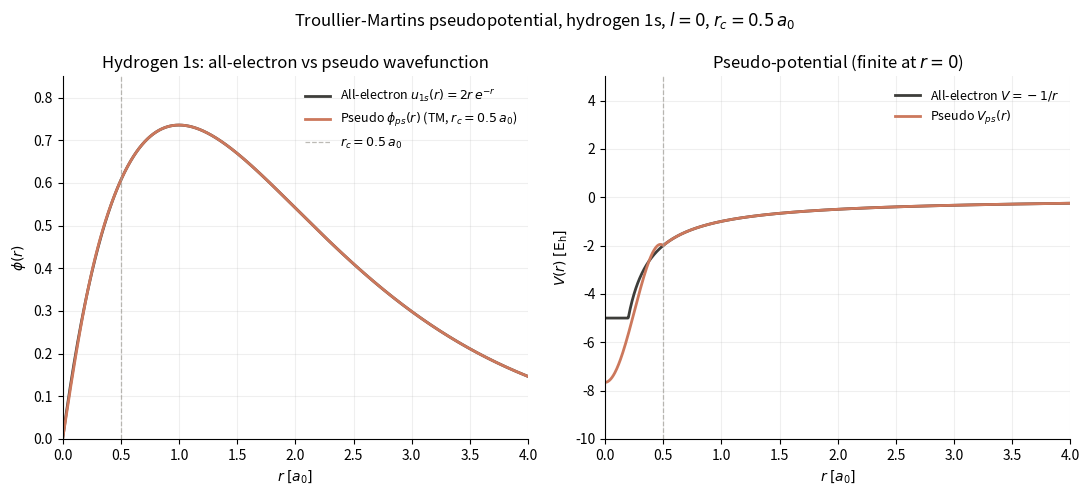

Write Python code to recreate this figure. (Note: this script raises an exception after producing the figure.)
"""
01-hydrogen-pseudopotential.py
==============================

Construct a Troullier-Martins norm-conserving pseudopotential for
hydrogen (Z = 1) in the s-channel (l = 0) with cutoff r_c = 0.5 a_0.

The recipe is the one in Section 8.4 / 8.8 of chapter 08.  We:

  1. Compute the all-electron 1s wavefunction and its value, slope,
     and curvature at r_c.
  2. Parameterise the pseudo-wavefunction inside r_c as
        phi(r) = r * exp(c_0 + c_1 r^2 + c_2 r^4 + c_3 r^6)
     and enforce four matching conditions at r_c:  value,
     first derivative, second derivative, norm conservation.
  3. The first condition sets c_0; the other three give a 3 x 3
     nonlinear system for (c_1, c_2, c_3), solved with
     scipy.optimize.fsolve.
  4. Invert the radial Schroedinger equation to obtain V_ps(r) for
     r <= r_c, set V_ps(r) = -1/r for r > r_c.
  5. Plot the all-electron 1s and the pseudo wavefunction on the
     same axes (left panel), and the all-electron and pseudo
     potentials (right panel).

The script writes its plot to:

    dft_notes/python_codes/chapter_08/plots/01-hydrogen-pseudopotential.png

Run from the repo root:

    python dft_notes/python_codes/chapter_08/01-hydrogen-pseudopotential.py
"""

import os
import numpy as np
import matplotlib

matplotlib.use("Agg")  # headless -- no display required
import matplotlib.pyplot as plt
from scipy.integrate import quad
from scipy.optimize import fsolve


# ---------------------------------------------------------------------------
# All-electron reference (hydrogen 1s, atomic units)
# ---------------------------------------------------------------------------

# u_0(r) = 2 r exp(-r),  E_0 = -1/2 Hartree
E_0 = -0.5
R_C = 0.5  # cutoff in a_0


def u_ae(r):
    """All-electron radial wavefunction for hydrogen 1s."""
    return 2.0 * r * np.exp(-r)


def u_ae_prime(r):
    """First derivative of u_ae."""
    return 2.0 * (1.0 - r) * np.exp(-r)


def u_ae_double_prime(r):
    """Second derivative of u_ae."""
    return -2.0 * (2.0 - r) * np.exp(-r)


# Sanity check: the radial equation at a few test points.
for r_test in (0.1, 0.5, 1.0, 2.0):
    lhs = -0.5 * u_ae_double_prime(r_test) - (1.0 / r_test) * u_ae(r_test)
    rhs = E_0 * u_ae(r_test)
    assert abs(lhs - rhs) < 1e-12, f"radial check failed at r={r_test}"


# Value / derivative / curvature / log-derivative at r_c.
u_at_rc = u_ae(R_C)
u_prime_at_rc = u_ae_prime(R_C)
u_dd_at_rc = u_ae_double_prime(R_C)
log_deriv_at_rc = u_prime_at_rc / u_at_rc  # D_0(E_0) = 1/r_c - 1

# Core charge:  Q_0^{ae} = int_0^{r_c} u_ae^2 dr
# Closed form (verify by differentiation):
#   d/dr [-(r^2/2) e^{-2r}] = -(r - r^2) e^{-2r}
#   int r^2 e^{-2r} dr = -(e^{-2r}/2)(r^2 + r + 1/2)
# so  Q_0^{ae} = 1 - 2 e^{-2 r_c}(r_c^2 + r_c + 1/2).
Q_ae = 1.0 - 2.0 * np.exp(-2.0 * R_C) * (R_C**2 + R_C + 0.5)
# Numerical check via quadrature.
Q_ae_num, _ = quad(lambda r: u_ae(r) ** 2, 0.0, R_C)
assert abs(Q_ae - Q_ae_num) < 1e-12, "closed-form core charge disagrees with quadrature"


# ---------------------------------------------------------------------------
# Pseudo-wavefunction ansatz
# ---------------------------------------------------------------------------
#
#   phi(r) = r * exp(p(r)),   p(r) = c_0 + c_1 r^2 + c_2 r^4 + c_3 r^6
#
# The four conditions at r = r_c are
#
#   (1) value:    phi(r_c)     = u_ae(r_c)     ->  sets c_0
#   (2) 1st deriv: phi'(r_c)  = u_ae'(r_c)
#   (3) 2nd deriv: phi''(r_c) = u_ae''(r_c)   ->  continuous V_ps at r_c
#   (4) norm:      int_0^{r_c} phi^2 dr       =  Q_ae
#
# Conditions (2)-(4) are three equations in the three unknowns
# (c_1, c_2, c_3).  They are nonlinear (condition (3) is quadratic in
# the c's, condition (4) is transcendental) and we solve them with
# fsolve starting from the linear-only solution (c_3 = 0).


def phi_value_condition(c):
    """c_0 + c_1 r_c^2 + c_2 r_c^4 + c_3 r_c^6 - (ln 2 - r_c) = 0
    Implemented as:  return c_0 such that condition (1) holds."""
    c1, c2, c3 = c
    return np.log(2.0) - R_C - c1 * R_C**2 - c2 * R_C**4 - c3 * R_C**6


def phi_first_deriv_condition(c):
    """2 c_1 r_c + 4 c_2 r_c^3 + 6 c_3 r_c^5 + 1 = 0
    (since the 1/r_c terms cancel and the right-hand side is -1)."""
    c1, c2, c3 = c
    return 2.0 * c1 * R_C + 4.0 * c2 * R_C**3 + 6.0 * c3 * R_C**5 + 1.0


def phi_second_deriv_condition(c):
    """2 p'(r_c)/r_c + p'(r_c)^2 + p''(r_c) - u_dd/u_at_rc = 0."""
    c1, c2, c3 = c
    p_prime = 2.0 * c1 * R_C + 4.0 * c2 * R_C**3 + 6.0 * c3 * R_C**5
    p_dd = 2.0 * c1 + 12.0 * c2 * R_C**2 + 30.0 * c3 * R_C**4
    return 2.0 * p_prime / R_C + p_prime**2 + p_dd - (u_dd_at_rc / u_at_rc)


def phi_norm_condition(c):
    """int_0^{r_c} phi^2 dr - Q_ae = 0."""
    c1, c2, c3 = c
    c0 = phi_value_condition(c)

    def integrand(r):
        return (r**2) * np.exp(
            2.0 * c0 + 2.0 * c1 * r**2 + 2.0 * c2 * r**4 + 2.0 * c3 * r**6
        )

    Q_ps, _ = quad(integrand, 0.0, R_C, limit=200)
    return Q_ps - Q_ae


def system(c):
    """Stack the three nonlinear conditions on (c_1, c_2, c_3)."""
    return [
        phi_first_deriv_condition(c),
        phi_second_deriv_condition(c),
        phi_norm_condition(c),
    ]


# Initial guess from the linear-only (3-parameter) solution:
#   c_1 = -1.5,  c_2 = +1,  c_3 = 0.
c_init = np.array([-1.5, 1.0, 0.0])
c_sol, info, ier, msg = fsolve(system, c_init, full_output=True, xtol=1e-14)
assert ier == 1, f"fsolve did not converge: {msg}"

c1, c2, c3 = c_sol
c0 = phi_value_condition(c_sol)

# Sanity checks.
residual = np.array(system(c_sol))
assert np.max(np.abs(residual)) < 1e-9, f"residual too large: {residual}"

print("Troullier-Martins pseudopotential for hydrogen 1s (l=0, r_c=0.5 a_0)")
print("=" * 66)
print(f"  c_0 = {c0:+.6f}")
print(f"  c_1 = {c1:+.6f}")
print(f"  c_2 = {c2:+.6f}")
print(f"  c_3 = {c3:+.6f}")
print(f"  residual (max |f_i|) = {np.max(np.abs(residual)):.2e}")
print()
print(f"  All-electron  u_0(r_c)  = {u_at_rc:.6f}")
print(
    f"  Pseudo        phi(r_c)  = {R_C * np.exp(c0 + c1 * R_C**2 + c2 * R_C**4 + c3 * R_C**6):.6f}"
)
print(f"  All-electron  Q_0       = {Q_ae:.8f}  (closed form)")
Q_ps_num, _ = quad(
    lambda r: (r**2)
    * np.exp(2.0 * c0 + 2.0 * c1 * r**2 + 2.0 * c2 * r**4 + 2.0 * c3 * r**6),
    0.0,
    R_C,
)
print(f"  Pseudo        Q_0^ps    = {Q_ps_num:.8f}  (quadrature)")
print(f"  Log-deriv     D_0(r_c)  = {log_deriv_at_rc:.6f} a_0^-1")


# ---------------------------------------------------------------------------
# Pseudo-wavefunction and pseudo-potential
# ---------------------------------------------------------------------------


def phi_pseudo(r):
    """Pseudo-wavefunction, valid for all r > 0."""
    r = np.asarray(r, dtype=float)
    out = np.empty_like(r)
    inside = r <= R_C
    outside = ~inside
    out[inside] = r[inside] * np.exp(
        c0 + c1 * r[inside] ** 2 + c2 * r[inside] ** 4 + c3 * r[inside] ** 6
    )
    out[outside] = u_ae(r[outside])
    return out


def v_pseudo(r):
    """Pseudo-potential, valid for all r > 0.

    For r <= r_c:  V_ps(r) = E_0 + (1/2) [ 2 p'(r)/r + p'(r)^2 + p''(r) ]
    For r >  r_c:  V_ps(r) = -1/r  (the all-electron Coulomb tail).

    Note: at r exactly equal to 0 we use the analytic limit (3 c_1 + E_0).
    """
    r = np.asarray(r, dtype=float)
    out = np.empty_like(r)
    inside = r <= R_C
    outside = ~inside
    r_in = r[inside]
    out[inside] = _v_ps_inside(r_in)
    # If r_in contains a zero, _v_ps_inside will return Inf or NaN for
    # the 2 p'(r)/r term; replace those entries with the analytic limit.
    zero_mask_inside = r_in <= 0.0
    if zero_mask_inside.any():
        out[inside][zero_mask_inside] = E_0 + 3.0 * c1
    out[outside] = -1.0 / r[outside]
    return out


def _v_ps_inside(r):
    """Pseudo-potential at r > 0 inside r_c (no r=0 handling)."""
    p_prime = 2.0 * c1 * r + 4.0 * c2 * r**3 + 6.0 * c3 * r**5
    p_dd = 2.0 * c1 + 12.0 * c2 * r**2 + 30.0 * c3 * r**4
    return E_0 + 0.5 * (2.0 * p_prime / r + p_prime**2 + p_dd)


# Verify continuity at r_c.
v_inside_at_rc = float(_v_ps_inside(np.array([R_C])))
v_outside_at_rc = -1.0 / R_C
print(
    f"  V_ps(r_c^-)  = {v_inside_at_rc:+.6f}  "
    f"V_ps(r_c^+) = {v_outside_at_rc:+.6f}  "
    f"diff = {v_inside_at_rc - v_outside_at_rc:+.2e}"
)
print(
    f"  V_ps(0)      = {E_0 + 3.0 * c1:+.6f}  (analytic limit, all-electron diverges)"
)
print()


# ---------------------------------------------------------------------------
# Plot
# ---------------------------------------------------------------------------

# Use a grid that starts just above r = 0 to avoid the 1/r divergence
# of the all-electron potential.  We use 1000 points to make the
# transition at r_c visible.
r_grid = np.linspace(1e-3, 4.0, 1000)

u_vals = u_ae(r_grid)
phi_vals = phi_pseudo(r_grid)
v_ae_vals = -1.0 / r_grid
v_ps_vals = v_pseudo(r_grid)

# 2-panel figure:  wavefunctions (left),  potentials (right).
fig, axes = plt.subplots(1, 2, figsize=(11, 5))

# Brand palette (same as chapter 00 / 04 for consistency).
COLOR_AE = "#3d3d3a"  # warm dark grey for all-electron
COLOR_PS = "#cc785c"  # coral (primary) for pseudo
COLOR_RC = "#a09d96"  # muted for the cutoff marker
GRID_ALPHA = 0.2

# ----- left panel: wavefunctions -----
ax = axes[0]
ax.plot(
    r_grid,
    u_vals,
    color=COLOR_AE,
    linewidth=2.0,
    label=r"All-electron $u_{1s}(r) = 2r\,e^{-r}$",
)
ax.plot(
    r_grid,
    phi_vals,
    color=COLOR_PS,
    linewidth=2.0,
    label=r"Pseudo $\phi_{ps}(r)$ (TM, $r_c=0.5\,a_0$)",
)
ax.axvline(
    R_C,
    color=COLOR_RC,
    linestyle="--",
    linewidth=0.9,
    alpha=0.7,
    label=r"$r_c = 0.5\,a_0$",
)
ax.set_xlabel(r"$r\;[a_0]$")
ax.set_ylabel(r"$\phi(r)$")
ax.set_title("Hydrogen 1s: all-electron vs pseudo wavefunction")
ax.legend(loc="upper right", frameon=False, fontsize=9)
ax.set_xlim(0.0, 4.0)
ax.set_ylim(0.0, 0.85)
ax.grid(True, alpha=GRID_ALPHA)
for spine in ("top", "right"):
    ax.spines[spine].set_visible(False)

# ----- right panel: potentials -----
ax = axes[1]
# Clip the all-electron potential so it doesn't blow up the y-axis
# (it diverges at the origin, but that's the point of the figure).
clip = 5.0
v_ae_plot = np.clip(v_ae_vals, -clip, clip)
ax.plot(
    r_grid, v_ae_plot, color=COLOR_AE, linewidth=2.0, label=r"All-electron $V = -1/r$"
)
ax.plot(r_grid, v_ps_vals, color=COLOR_PS, linewidth=2.0, label=r"Pseudo $V_{ps}(r)$")
ax.axvline(R_C, color=COLOR_RC, linestyle="--", linewidth=0.9, alpha=0.7)
ax.set_xlabel(r"$r\;[a_0]$")
ax.set_ylabel(r"$V(r)\;[\mathrm{E_h}]$")
ax.set_title(r"Pseudo-potential (finite at $r = 0$)")
ax.legend(loc="upper right", frameon=False, fontsize=9)
ax.set_xlim(0.0, 4.0)
ax.set_ylim(-10.0, 5.0)
ax.grid(True, alpha=GRID_ALPHA)
for spine in ("top", "right"):
    ax.spines[spine].set_visible(False)

fig.suptitle(
    "Troullier-Martins pseudopotential, hydrogen 1s, "
    r"$l=0$, $r_c = 0.5\,a_0$",
    fontsize=12,
)
fig.tight_layout()

# Save with an absolute path under the script's own directory.
here = os.path.dirname(os.path.abspath(__file__))
plots_dir = os.path.join(here, "plots")
os.makedirs(plots_dir, exist_ok=True)
out = os.path.join(plots_dir, "01-hydrogen-pseudopotential.png")
fig.savefig(out, dpi=150, bbox_inches="tight")
print(f"Wrote {out}")
